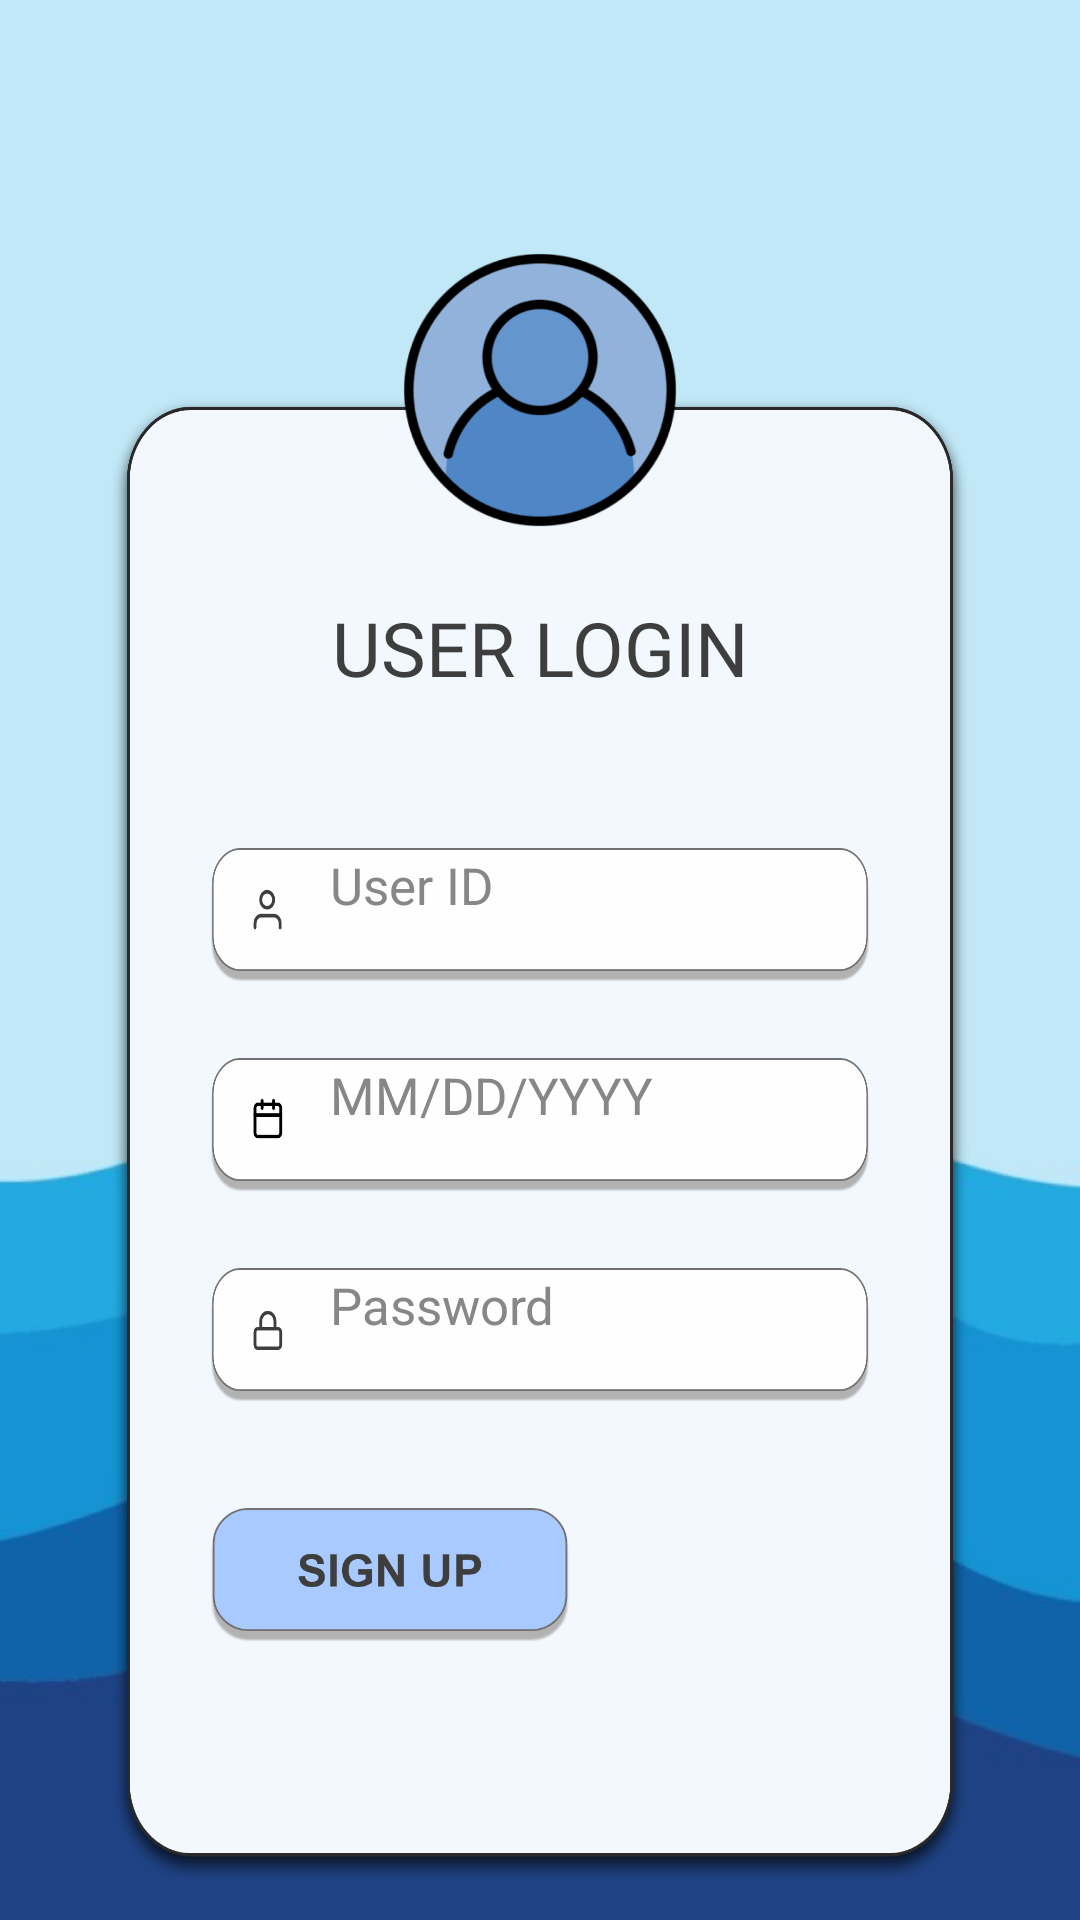

Write the Android layout XML for this screen, with the resource values it uses.
<!-- AndroidManifest.xml: application theme Theme.PawPal -->
<!-- res/layout/activity_register.xml -->
<?xml version="1.0" encoding="utf-8"?>
<RelativeLayout xmlns:android="http://schemas.android.com/apk/res/android"
    xmlns:app="http://schemas.android.com/apk/res-auto"
    xmlns:tools="http://schemas.android.com/tools"
    android:layout_width="match_parent"
    android:layout_height="match_parent"
    tools:context=".activityRegister"
    android:background="@drawable/bg">

    <RelativeLayout
        android:id="@+id/viewContainer"
        android:layout_width="match_parent"
        android:layout_height="match_parent">

        <RelativeLayout
            android:id="@+id/frameLoginPanel"
            android:layout_width="match_parent"
            android:layout_height="500dp"
            android:layout_marginHorizontal="35dp"
            android:layout_marginTop="130dp"
            android:background="@drawable/frameloginpanel">

            <TextView
                android:id="@+id/textuserlogin"
                android:layout_width="match_parent"
                android:layout_height="wrap_content"
                android:text="USER LOGIN"
                android:fontFamily="@font/robotoblack"
                android:layout_marginTop="69dp"
                android:textAlignment="center"
                android:textSize="25dp"
                android:textColor="#3E3E3E"/>

            
            <RelativeLayout
                android:id="@+id/inputUserID"
                android:layout_width="match_parent"
                android:layout_height="45dp"
                android:background="@drawable/inputuseridbg"
                android:layout_marginHorizontal="35dp"
                android:layout_marginTop="50dp"
                android:layout_below="@id/textuserlogin">

                <EditText
                    android:id="@+id/inputuserid"
                    android:layout_width="match_parent"
                    android:layout_height="match_parent"
                    android:textColor="#3E3E3E"
                    android:textColorHint="#888787"
                    android:background="#FEFEFE"
                    android:hint="User ID"
                    android:layout_marginLeft="40dp"
                    android:layout_marginBottom="5dp"
                    android:layout_marginTop="1dp"
                    android:layout_marginRight="10dp"
                    android:textSize="17sp"/>

            </RelativeLayout>

            
            <RelativeLayout
                android:id="@+id/inputUserBirthday"
                android:layout_width="match_parent"
                android:layout_height="45dp"
                android:background="@drawable/inputemailbg"
                android:layout_marginHorizontal="35dp"
                android:layout_marginTop="25dp"
                android:layout_below="@id/inputUserID">

                <EditText
                    android:id="@+id/inputuserbirthday"
                    android:layout_width="match_parent"
                    android:layout_height="match_parent"
                    android:textColor="#3E3E3E"
                    android:textColorHint="#888787"
                    android:background="#FEFEFE"
                    android:hint="MM/DD/YYYY"
                    android:layout_marginLeft="40dp"
                    android:layout_marginBottom="5dp"
                    android:layout_marginTop="1dp"
                    android:layout_marginRight="10dp"
                    android:textSize="17sp"/>

            </RelativeLayout>

            
            <RelativeLayout
                android:id="@+id/inputPassword"
                android:layout_width="match_parent"
                android:layout_height="45dp"
                android:background="@drawable/inputuserpasswordbg"
                android:layout_marginHorizontal="35dp"
                android:layout_marginTop="25dp"
                android:layout_below="@id/inputUserBirthday">

                <EditText
                    android:id="@+id/inputuserpassword"
                    android:layout_width="match_parent"
                    android:layout_height="match_parent"
                    android:textColor="#3E3E3E"
                    android:textColorHint="#888787"
                    android:background="#FEFEFE"
                    android:hint="Password"
                    android:layout_marginLeft="40dp"
                    android:layout_marginBottom="5dp"
                    android:layout_marginTop="1dp"
                    android:layout_marginRight="10dp"
                    android:textSize="17sp"/>

            </RelativeLayout>

            
            <ImageButton
                android:id="@+id/signupbutton"
                android:layout_width="120dp"
                android:layout_height="45dp"
                android:layout_below="@id/inputPassword"
                android:layout_marginLeft="35dp"
                android:layout_marginTop="35dp"
                android:background="@drawable/buttonsignup"/>


        </RelativeLayout>

        <ImageView
            android:id="@+id/imageavatar"
            android:layout_width="100dp"
            android:layout_height="100dp"
            android:src="@drawable/imageavatar"
            android:layout_marginTop="80dp"
            android:layout_centerHorizontal="true"/>

    </RelativeLayout>


</RelativeLayout>
<!-- resources referenced by this layout -->
<resources>
  <!-- drawable bg: png bitmap (drawable, 120365 bytes) -->
  <!-- drawable buttonsignup: png bitmap (drawable-hdpi, 5680 bytes) -->
  <!-- drawable frameloginpanel: png bitmap (drawable-hdpi, 40604 bytes) -->
  <!-- drawable imageavatar: png bitmap (drawable-hdpi, 29768 bytes) -->
  <!-- drawable inputemailbg: png bitmap (drawable-hdpi, 5447 bytes) -->
  <!-- drawable inputuseridbg: png bitmap (drawable-hdpi, 5707 bytes) -->
  <!-- drawable inputuserpasswordbg: png bitmap (drawable-hdpi, 5528 bytes) -->
  <style name="Theme.PawPal" parent="Base.Theme.PawPal" />
  <style name="Base.Theme.PawPal" parent="Theme.Material3.DayNight.NoActionBar">
          
          
          <item name="android:navigationBarColor">#1f4284</item>
          <item name="android:statusBarColor">#c1e8f7</item>
      </style>
</resources>
